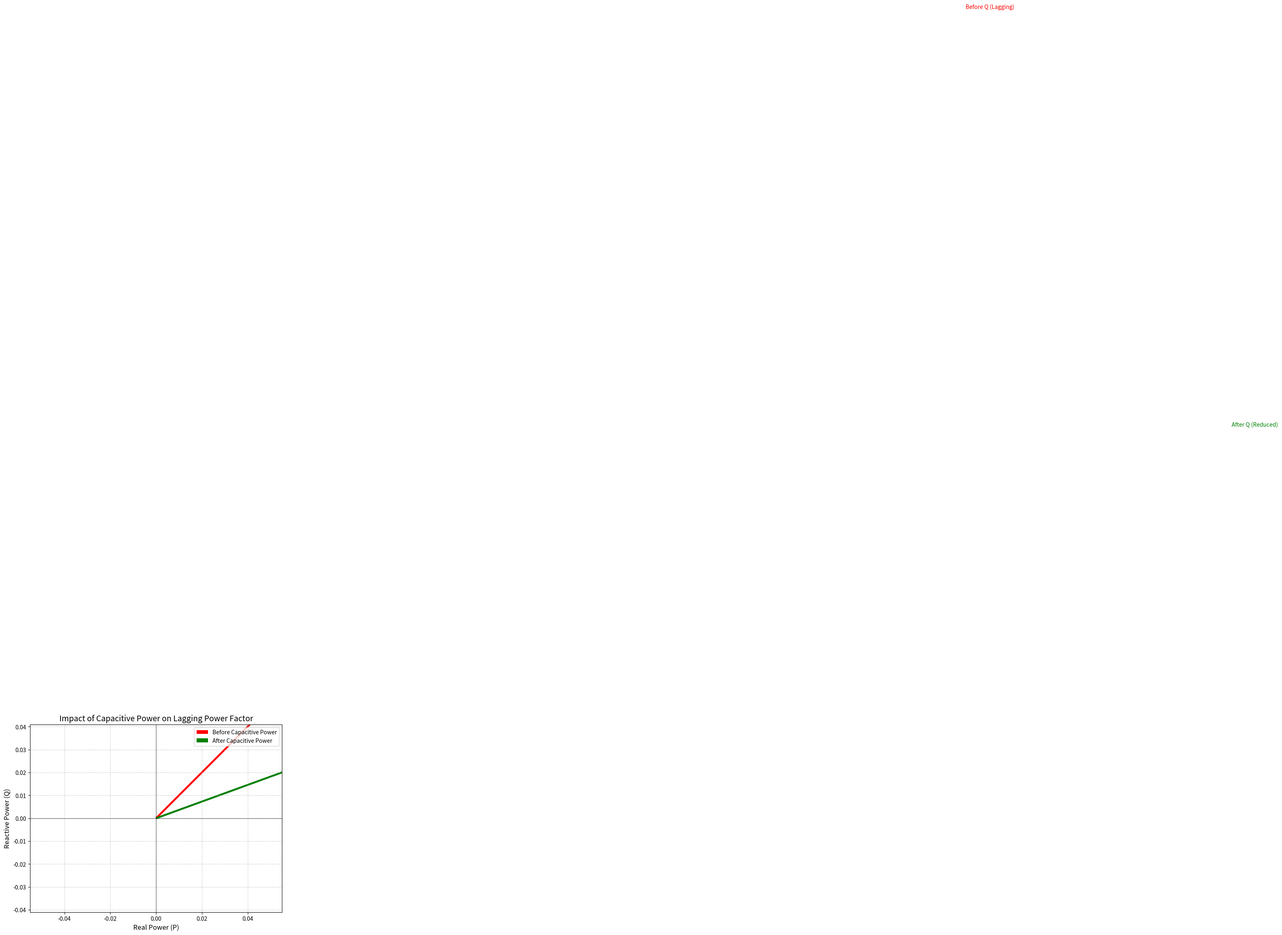

The script that saved this image:
import numpy as np
import matplotlib.pyplot as plt

# Define parameters for power factor improvement visualization
# Before adding capacitive power
theta_before = np.deg2rad(45)  # Lagging power factor angle
theta_after = np.deg2rad(20)  # Reduced lagging power factor angle

# Generate vectors for visualization
x = [np.cos(theta_before), np.cos(theta_after)]  # Real power components
y = [np.sin(theta_before), np.sin(theta_after)]  # Reactive power components

# Create the plot
plt.figure(figsize=(8, 6))
plt.quiver(0, 0, x[0], y[0], angles='xy', scale_units='xy', scale=1, color='red', label='Before Capacitive Power')
plt.quiver(0, 0, x[1], y[1], angles='xy', scale_units='xy', scale=1, color='green', label='After Capacitive Power')

# Add reference lines and grid
plt.axhline(0, color='black', linewidth=0.5)
plt.axvline(0, color='black', linewidth=0.5)
plt.grid(True, linestyle='--', alpha=0.6)

# Annotations
plt.text(x[0] / 2, y[0] / 2, 'Before Q (Lagging)', color='red', fontsize=10)
plt.text(x[1] / 2, y[1] / 2, 'After Q (Reduced)', color='green', fontsize=10)

# Labels and title
plt.xlabel('Real Power (P)', fontsize=12)
plt.ylabel('Reactive Power (Q)', fontsize=12)
plt.title('Impact of Capacitive Power on Lagging Power Factor', fontsize=14)
plt.legend(loc='upper right')
plt.axis('equal')
plt.show()
